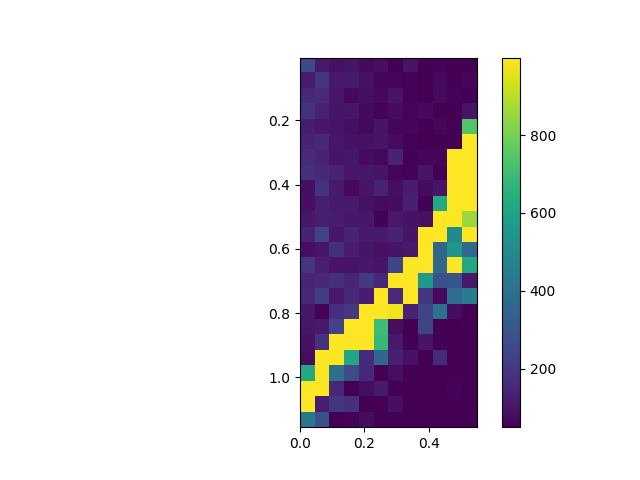

The data file committed next to this chart (first rows):
, 0.0, 0.05, 0.1, 0.15000000000000002, 0.2, 0.25, 0.30000000000000004, 0.35000000000000003, 0.4, 0.45, 0.5, 0.55
0.005, 263, 116, 92, 102, 74, 88, 53, 103, 55, 58, 50, 50
0.055, 122, 194, 115, 118, 96, 67, 65, 59, 50, 76, 50, 68
0.105, 155, 165, 109, 70, 89, 70, 100, 59, 50, 74, 60, 56
0.155, 190, 136, 100, 106, 69, 58, 83, 63, 70, 50, 50, 99
0.205, 127, 113, 103, 86, 71, 102, 67, 67, 57, 67, 54, 741
0.255, 146, 155, 106, 95, 91, 100, 79, 61, 50, 53, 50, 999
0.305, 163, 142, 102, 108, 81, 72, 142, 55, 63, 63, 999, 999
0.355, 177, 161, 140, 106, 109, 100, 63, 58, 102, 56, 999, 999
0.405, 89, 188, 119, 74, 103, 141, 85, 127, 77, 106, 999, 999
0.455, 88, 131, 118, 116, 93, 78, 81, 135, 50, 631, 999, 999
0.505, 111, 129, 127, 113, 110, 57, 114, 97, 91, 999, 999, 857
0.555, 145, 246, 108, 143, 117, 117, 141, 102, 999, 999, 497, 999
0.605, 88, 108, 181, 123, 102, 94, 103, 116, 999, 359, 544, 373
0.655, 197, 130, 101, 104, 111, 105, 242, 999, 999, 371, 999, 626
0.705, 149, 156, 180, 149, 212, 159, 999, 999, 565, 284, 298, 116
0.755, 155, 222, 114, 157, 127, 999, 167, 999, 202, 74, 389, 452
0.805, 113, 59, 178, 206, 999, 999, 974, 139, 245, 406, 82, 50
0.855, 109, 115, 241, 999, 999, 703, 87, 50, 244, 50, 50, 56
0.905, 96, 188, 999, 999, 999, 684, 116, 50, 101, 50, 50, 50
0.955, 85, 999, 999, 615, 166, 370, 132, 95, 50, 163, 50, 50
1.005, 627, 999, 398, 270, 159, 50, 85, 50, 50, 50, 50, 50
1.055, 999, 999, 155, 53, 86, 120, 50, 50, 50, 50, 58, 50
1.105, 999, 130, 198, 181, 50, 50, 88, 50, 50, 50, 50, 50
1.155, 434, 284, 50, 58, 83, 50, 50, 50, 50, 50, 50, 50
